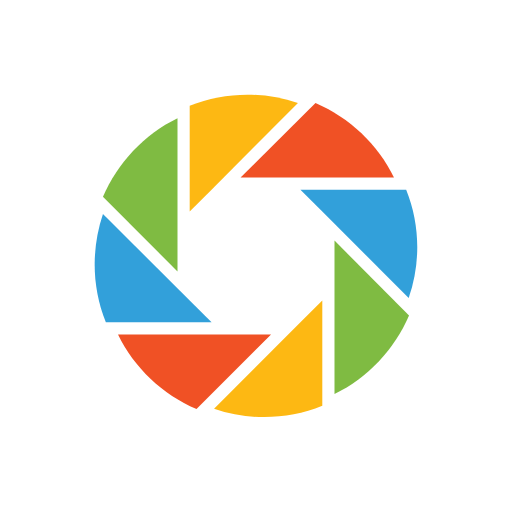
t = 0.00 s
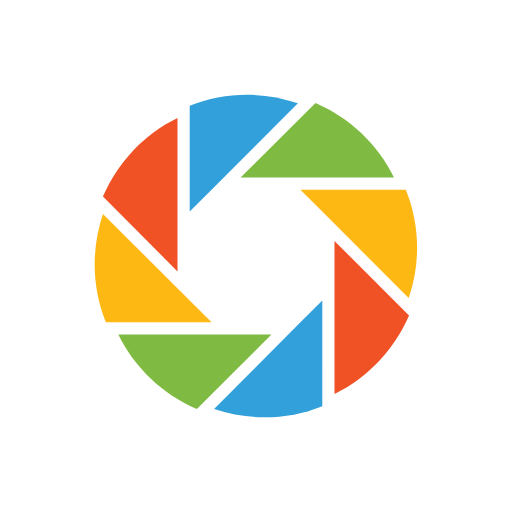
t = 0.25 s
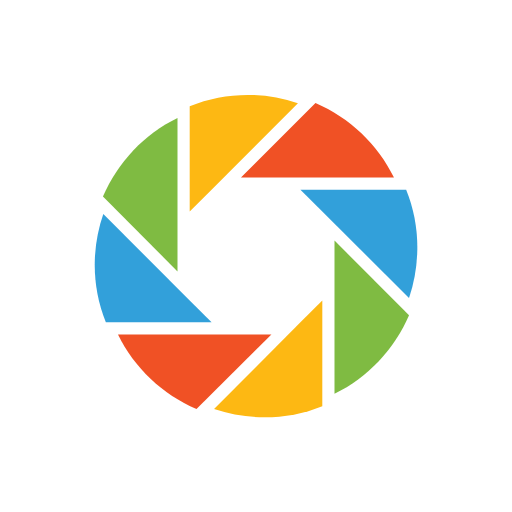
t = 0.50 s
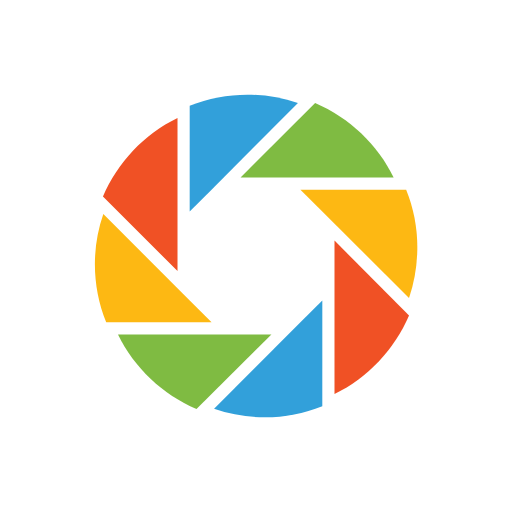
t = 0.75 s

The animated SVG that drew these frames (rendered in a browser with its animation timeline set to each time). Animation: 1 SMIL element (animateTransform=1); one cycle of 1.00 s, repeats indefinitely.

<svg class="lds-camera" width="32px"  height="32px"  xmlns="http://www.w3.org/2000/svg" viewBox="0 0 100 100" preserveAspectRatio="xMidYMid"><g transform="translate(50,50)">
<g transform="scale(0.7)">
<g transform="translate(-50,-50)">
<g transform="rotate(270.72 50 50)">
  <animateTransform attributeName="transform" type="rotate" repeatCount="indefinite" values="360 50 50;0 50 50" keyTimes="0;1" dur="1s" keySplines="0.5 0.5 0.5 0.5" calcMode="spline"></animateTransform>
  <path fill="#f05125" d="M54.3,28.1h34.2c-4.5-9.3-12.4-16.7-21.9-20.8L45.7,28.1L54.3,28.1L54.3,28.1z"></path>
  <path fill="#fdb813" d="M61.7,7.3C51.9,4,41.1,4.2,31.5,8.1v29.5l6.1-6.1L61.7,7.3C61.7,7.3,61.7,7.3,61.7,7.3z"></path>
  <path fill="#7fbb42" d="M28.1,11.6c-9.3,4.5-16.7,12.4-20.8,21.9l20.8,20.8v-8.6L28.1,11.6C28.1,11.6,28.1,11.6,28.1,11.6z"></path>
  <path fill="#32a0da" d="M31.5,62.4L7.3,38.3c0,0,0,0,0,0C4,48.1,4.2,58.9,8.1,68.5h29.5L31.5,62.4z"></path>
  <path fill="#f05125" d="M45.7,71.9H11.5c0,0,0,0,0,0c4.5,9.3,12.4,16.7,21.9,20.8l20.8-20.8H45.7z"></path>
  <path fill="#fdb813" d="M62.4,68.5L38.3,92.6c0,0,0,0,0,0c9.8,3.4,20.6,3.1,30.2-0.8V62.4L62.4,68.5z"></path>
  <path fill="#7fbb42" d="M71.9,45.7v8.6v34.2c0,0,0,0,0,0c9.3-4.5,16.7-12.4,20.8-21.9L71.9,45.7z"></path>
  <path fill="#32a0da" d="M91.9,31.5C91.9,31.5,91.9,31.5,91.9,31.5l-29.5,0l0,0l6.1,6.1l24.1,24.1c0,0,0,0,0,0 C96,51.9,95.8,41.1,91.9,31.5z"></path>
</g></g></g></g></svg>
